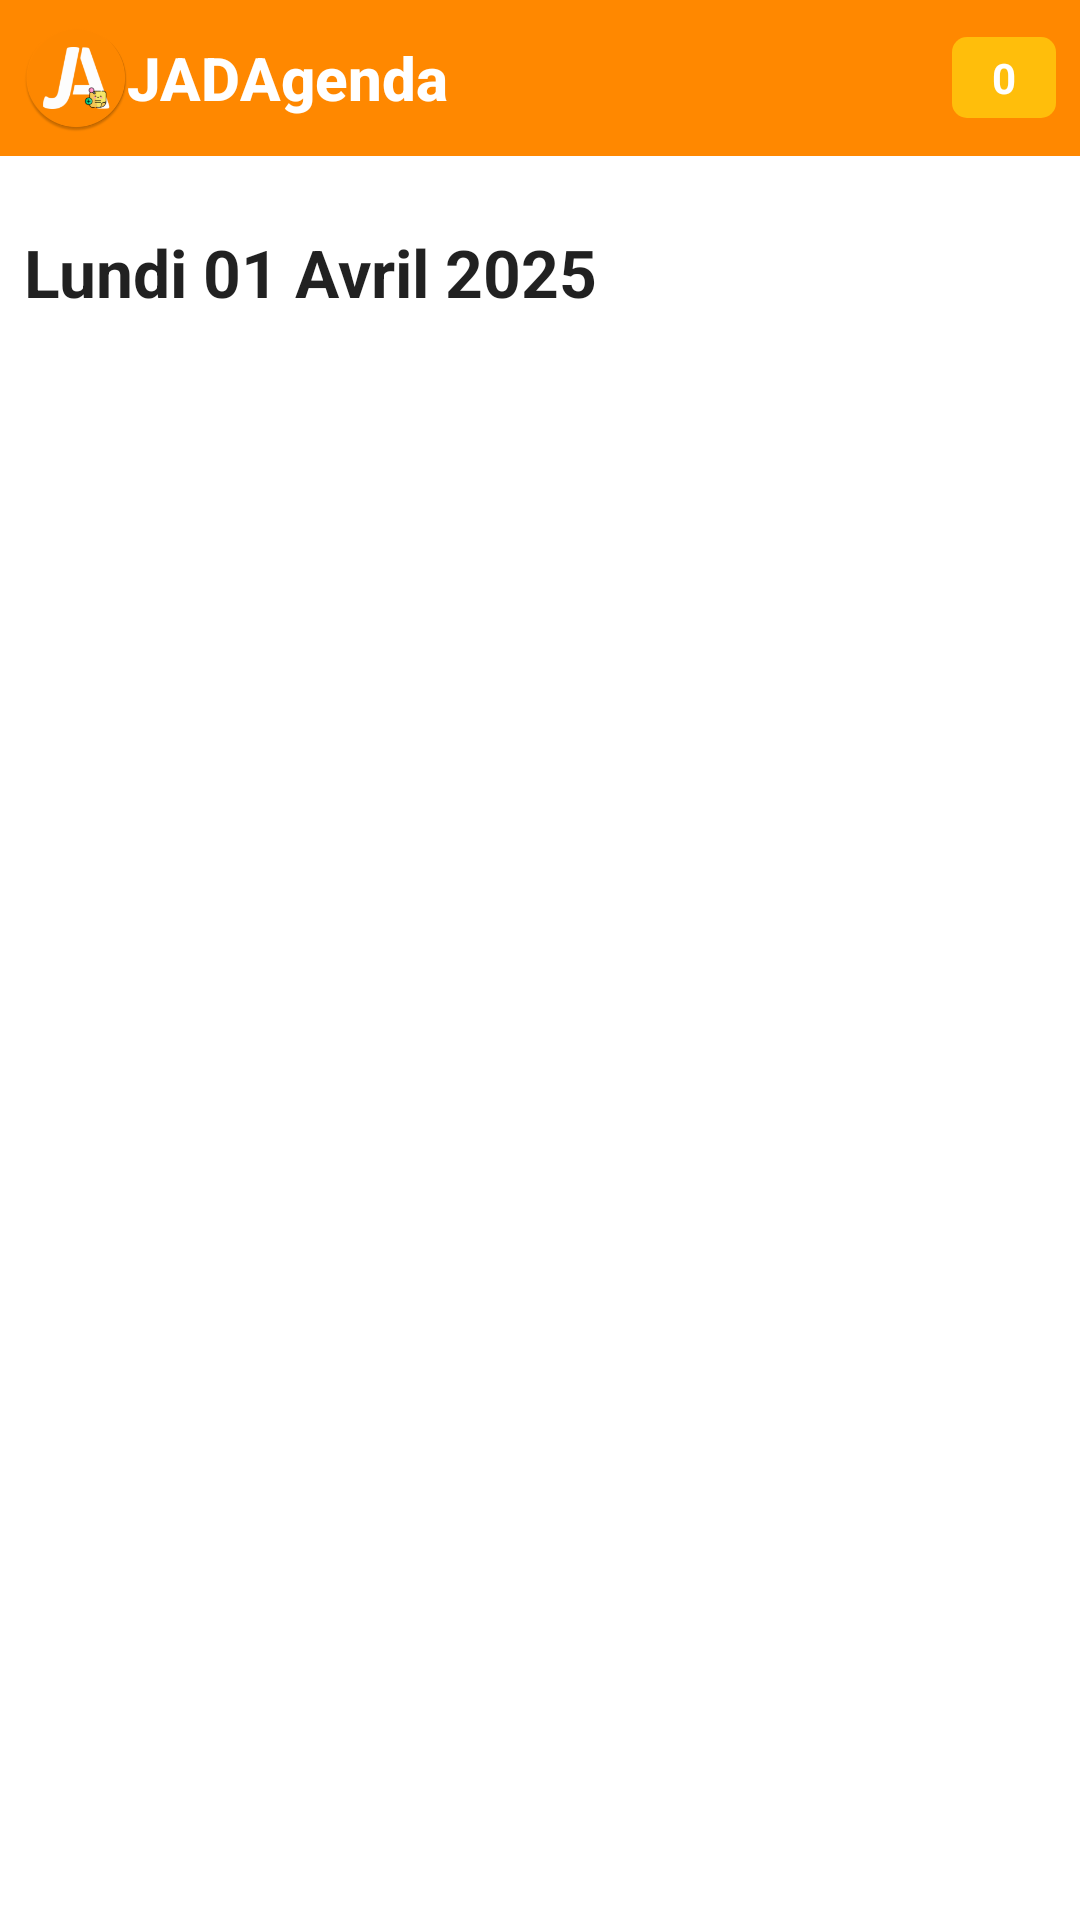

Here is an Android app screen rendered from its layout file. Give the layout XML and the strings, colors and styles it references.
<!-- AndroidManifest.xml: application theme Theme.Agenda -->
<!-- res/layout/agenda_widget_layout.xml -->
<?xml version="1.0" encoding="utf-8"?>
<LinearLayout xmlns:android="http://schemas.android.com/apk/res/android"
    android:layout_width="match_parent"
    android:layout_height="match_parent"
    android:orientation="vertical"
    android:background="@color/white">

    <LinearLayout
        android:id="@+id/widgetAgendaTitleContainer"
        android:layout_width="match_parent"
        android:layout_height="wrap_content"
        android:orientation="horizontal"
        android:background="@color/orange1"
        android:padding="8dp"
        android:gravity="center_vertical"
        android:weightSum="10"
        android:layout_marginBottom="16dp">

        <LinearLayout
            android:layout_width="0dp"
            android:layout_height="wrap_content"
            android:gravity="center"
            android:layout_weight="1">

            <ImageButton
                android:layout_width="36dp"
                android:layout_height="36dp"
                android:background="@mipmap/ic_launcher"
                android:clickable="false"/>

        </LinearLayout>

        <TextView
            android:layout_width="0dp"
            android:layout_height="wrap_content"
            android:textAppearance="@android:style/TextAppearance.DeviceDefault.DialogWindowTitle"
            android:text="@string/app_name"
            android:textStyle="bold"
            android:textColor="@color/white"
            android:layout_weight="8"/>

        <LinearLayout
            android:layout_width="0dp"
            android:layout_height="wrap_content"
            android:padding="4dp"
            android:gravity="center"
            android:layout_weight="1"
            android:background="@drawable/rounded_box_yellow1">

            <TextView
                android:id="@+id/agendaWidgetNbTask"
                android:layout_width="wrap_content"
                android:layout_height="wrap_content"
                android:text="0"
                android:textColor="@color/white"
                android:textStyle="bold"/>

        </LinearLayout>

    </LinearLayout>

    <LinearLayout
        android:layout_width="match_parent"
        android:layout_height="wrap_content"
        android:orientation="vertical"
        android:padding="8dp">

        <TextView
            android:id="@+id/widgetAgendaDayTitle"
            android:layout_width="match_parent"
            android:layout_height="wrap_content"
            android:textAppearance="@android:style/TextAppearance.DeviceDefault.Large"
            android:textStyle="bold"
            android:layout_marginBottom="8dp"
            android:text="Lundi 01 Avril 2025"/>

        <ListView
            android:id="@+id/widgetListOfTask"
            android:layout_width="match_parent"
            android:layout_height="wrap_content"/>

    </LinearLayout>


</LinearLayout>
<!-- resources referenced by this layout -->
<resources>
  <color name="orange1">#FF8800</color>
  <color name="white">#FFFFFFFF</color>
  <!-- drawable rounded_box_yellow1 (drawable) -->
  <shape
      xmlns:android="http://schemas.android.com/apk/res/android"
      android:shape="rectangle"   >
  
      <solid
          android:color="@color/yellow1">
      </solid>
  
      <corners
          android:radius="5dp" />
  </shape>
  <!-- mipmap ic_launcher: webp bitmap (mipmap-xhdpi, 4886 bytes) -->
  <string name="app_name">JADAgenda</string>
  <style name="Theme.Agenda" parent="Theme.MaterialComponents.DayNight.DarkActionBar">
          
  
  
  
  
  
  
  
  
  
          
          <item name="colorPrimary">@color/orange1</item>
          <item name="colorPrimaryVariant">@color/orange2</item>
          <item name="colorOnPrimary">@color/white</item>
          
          <item name="colorSecondary">@color/orange3</item>
          <item name="colorSecondaryVariant">@color/orange4</item>
          <item name="colorOnSecondary">@color/white</item>
          
          <item name="android:statusBarColor">@color/orange1</item>
      </style>
  <color name="yellow1">#ffbe0b</color>
  <color name="orange2">#FF9500</color>
  <color name="orange3">#FFA200</color>
  <color name="orange4">#FFAA00</color>
</resources>
